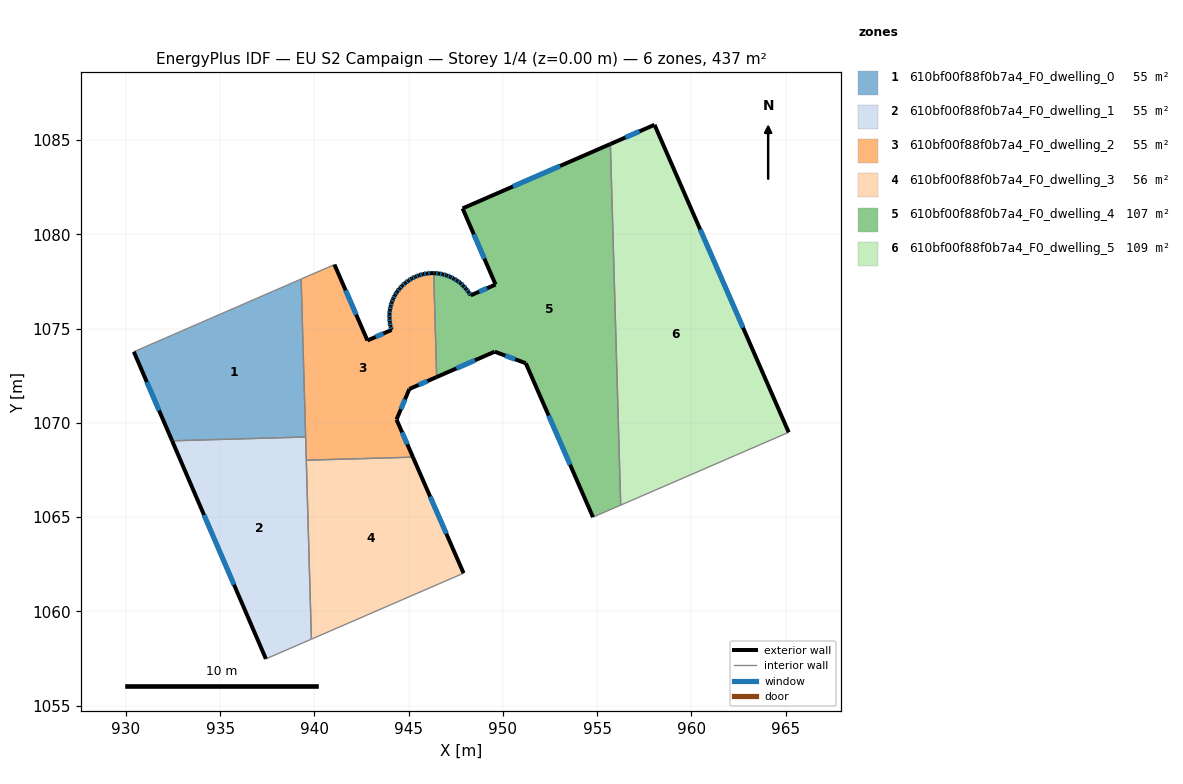
=== STOREY PLAN SPEC (per zone: floor XY polygon, exterior-wall plan segments, windows/doors) ===
zone 1: 610bf00f88f0b7a4_F0_dwelling_0  (54.6 m²)
  floor: (939.30, 1077.63) (939.54, 1069.25) (932.45, 1069.05) (930.42, 1073.77)
  exterior wall: (930.42, 1073.77) – (932.45, 1069.05)  [5.1 m]
    window: (931.11, 1072.17) – (931.76, 1070.66)  [1.6 m²]
  interior walls: 3
zone 2: 610bf00f88f0b7a4_F0_dwelling_1  (54.6 m²)
  floor: (939.54, 1069.25) (939.84, 1058.53) (937.43, 1057.48) (932.45, 1069.05)
  exterior wall: (932.45, 1069.05) – (937.43, 1057.48)  [12.6 m]
    window: (934.15, 1065.11) – (935.74, 1061.42)  [3.9 m²]
  interior walls: 4
zone 3: 610bf00f88f0b7a4_F0_dwelling_2  (54.6 m²)
  floor: (946.33, 1077.95) (946.49, 1072.43) (945.04, 1071.80) (944.36, 1070.18) (945.23, 1068.18) (939.57, 1068.02) (939.30, 1077.63) (941.06, 1078.40) (942.81, 1074.37) (944.09, 1074.93) (944.03, 1075.13) (944.00, 1075.34) (943.98, 1075.55) (943.98, 1075.77) (944.01, 1075.98) (944.04, 1076.18) (944.10, 1076.39) (944.18, 1076.58) (944.27, 1076.78) (944.39, 1076.96) (944.52, 1077.12) (944.66, 1077.28) (944.82, 1077.42) (944.99, 1077.55) (945.17, 1077.66) (945.35, 1077.75) (945.55, 1077.83) (945.76, 1077.89) (945.97, 1077.92) (946.18, 1077.95)
  exterior wall: (942.81, 1074.37) – (941.06, 1078.40)  [4.4 m]
    window: (942.22, 1075.74) – (941.66, 1077.03)  [1.3 m²]
  exterior wall: (944.09, 1074.93) – (942.81, 1074.37)  [1.4 m]
    window: (943.66, 1074.74) – (943.25, 1074.56)  [0.4 m²]
  exterior wall: (944.03, 1075.13) – (944.09, 1074.93)  [0.2 m]
    window: (944.05, 1075.06) – (944.07, 1075.00)  [0.1 m²]
  exterior wall: (944.00, 1075.34) – (944.03, 1075.13)  [0.2 m]
    window: (944.01, 1075.27) – (944.02, 1075.20)  [0.1 m²]
  exterior wall: (943.98, 1075.55) – (944.00, 1075.34)  [0.2 m]
    window: (943.99, 1075.48) – (943.99, 1075.41)  [0.1 m²]
  exterior wall: (943.98, 1075.77) – (943.98, 1075.55)  [0.2 m]
    window: (943.98, 1075.70) – (943.98, 1075.63)  [0.1 m²]
  exterior wall: (944.01, 1075.98) – (943.98, 1075.77)  [0.2 m]
    window: (944.00, 1075.91) – (943.99, 1075.84)  [0.1 m²]
  exterior wall: (944.04, 1076.18) – (944.01, 1075.98)  [0.2 m]
    window: (944.03, 1076.11) – (944.02, 1076.05)  [0.1 m²]
  exterior wall: (944.10, 1076.39) – (944.04, 1076.18)  [0.2 m]
    window: (944.08, 1076.32) – (944.06, 1076.25)  [0.1 m²]
  exterior wall: (944.18, 1076.58) – (944.10, 1076.39)  [0.2 m]
    window: (944.15, 1076.52) – (944.13, 1076.46)  [0.1 m²]
  exterior wall: (944.27, 1076.78) – (944.18, 1076.58)  [0.2 m]
    window: (944.24, 1076.71) – (944.21, 1076.65)  [0.1 m²]
  exterior wall: (944.39, 1076.96) – (944.27, 1076.78)  [0.2 m]
    window: (944.35, 1076.90) – (944.31, 1076.84)  [0.1 m²]
  exterior wall: (944.52, 1077.12) – (944.39, 1076.96)  [0.2 m]
    window: (944.47, 1077.06) – (944.43, 1077.01)  [0.1 m²]
  exterior wall: (944.66, 1077.28) – (944.52, 1077.12)  [0.2 m]
    window: (944.61, 1077.23) – (944.57, 1077.18)  [0.1 m²]
  exterior wall: (944.82, 1077.42) – (944.66, 1077.28)  [0.2 m]
    window: (944.77, 1077.38) – (944.72, 1077.33)  [0.1 m²]
  exterior wall: (944.99, 1077.55) – (944.82, 1077.42)  [0.2 m]
    window: (944.93, 1077.51) – (944.88, 1077.47)  [0.1 m²]
  exterior wall: (945.17, 1077.66) – (944.99, 1077.55)  [0.2 m]
    window: (945.11, 1077.62) – (945.05, 1077.59)  [0.1 m²]
  exterior wall: (945.35, 1077.75) – (945.17, 1077.66)  [0.2 m]
    window: (945.29, 1077.72) – (945.23, 1077.69)  [0.1 m²]
  exterior wall: (945.55, 1077.83) – (945.35, 1077.75)  [0.2 m]
    window: (945.49, 1077.80) – (945.42, 1077.78)  [0.1 m²]
  exterior wall: (945.76, 1077.89) – (945.55, 1077.83)  [0.2 m]
    window: (945.69, 1077.87) – (945.63, 1077.85)  [0.1 m²]
  exterior wall: (945.97, 1077.92) – (945.76, 1077.89)  [0.2 m]
    window: (945.90, 1077.91) – (945.83, 1077.90)  [0.1 m²]
  exterior wall: (946.18, 1077.95) – (945.97, 1077.92)  [0.2 m]
    window: (946.11, 1077.94) – (946.04, 1077.93)  [0.1 m²]
  exterior wall: (946.33, 1077.95) – (946.18, 1077.95)  [0.1 m]
  exterior wall: (945.04, 1071.80) – (946.49, 1072.43)  [1.6 m]
    window: (945.53, 1072.02) – (945.99, 1072.22)  [0.5 m²]
  exterior wall: (944.36, 1070.18) – (945.04, 1071.80)  [1.8 m]
    window: (944.59, 1070.73) – (944.81, 1071.25)  [0.5 m²]
  exterior wall: (945.23, 1068.18) – (944.36, 1070.18)  [2.2 m]
    window: (944.93, 1068.86) – (944.65, 1069.50)  [0.7 m²]
  interior walls: 5
zone 4: 610bf00f88f0b7a4_F0_dwelling_3  (56.4 m²)
  floor: (945.23, 1068.18) (947.91, 1062.03) (939.84, 1058.53) (939.57, 1068.02)
  exterior wall: (947.91, 1062.03) – (945.23, 1068.18)  [6.7 m]
    window: (947.00, 1064.12) – (946.14, 1066.09)  [2.1 m²]
  interior walls: 3
zone 5: 610bf00f88f0b7a4_F0_dwelling_4  (107.3 m²)
  floor: (955.70, 1084.79) (956.25, 1065.64) (954.78, 1065.00) (951.21, 1073.17) (949.56, 1073.78) (946.49, 1072.43) (946.33, 1077.95) (946.39, 1077.94) (946.60, 1077.93) (946.81, 1077.88) (947.01, 1077.82) (947.21, 1077.75) (947.40, 1077.65) (947.58, 1077.54) (947.75, 1077.42) (947.90, 1077.27) (948.05, 1077.11) (948.18, 1076.94) (948.29, 1076.77) (949.61, 1077.34) (947.86, 1081.38)
  exterior wall: (946.39, 1077.94) – (946.33, 1077.95)  [0.1 m]
  exterior wall: (946.60, 1077.93) – (946.39, 1077.94)  [0.2 m]
    window: (946.53, 1077.93) – (946.46, 1077.94)  [0.1 m²]
  exterior wall: (946.81, 1077.88) – (946.60, 1077.93)  [0.2 m]
    window: (946.74, 1077.90) – (946.67, 1077.91)  [0.1 m²]
  exterior wall: (947.01, 1077.82) – (946.81, 1077.88)  [0.2 m]
    window: (946.95, 1077.84) – (946.88, 1077.86)  [0.1 m²]
  exterior wall: (947.21, 1077.75) – (947.01, 1077.82)  [0.2 m]
    window: (947.15, 1077.77) – (947.08, 1077.80)  [0.1 m²]
  exterior wall: (947.40, 1077.65) – (947.21, 1077.75)  [0.2 m]
    window: (947.34, 1077.68) – (947.28, 1077.71)  [0.1 m²]
  exterior wall: (947.58, 1077.54) – (947.40, 1077.65)  [0.2 m]
    window: (947.52, 1077.58) – (947.46, 1077.61)  [0.1 m²]
  exterior wall: (947.75, 1077.42) – (947.58, 1077.54)  [0.2 m]
    window: (947.69, 1077.46) – (947.64, 1077.50)  [0.1 m²]
  exterior wall: (947.90, 1077.27) – (947.75, 1077.42)  [0.2 m]
    window: (947.85, 1077.32) – (947.80, 1077.37)  [0.1 m²]
  exterior wall: (948.05, 1077.11) – (947.90, 1077.27)  [0.2 m]
    window: (948.00, 1077.17) – (947.95, 1077.22)  [0.1 m²]
  exterior wall: (948.18, 1076.94) – (948.05, 1077.11)  [0.2 m]
    window: (948.13, 1077.00) – (948.09, 1077.05)  [0.1 m²]
  exterior wall: (948.29, 1076.77) – (948.18, 1076.94)  [0.2 m]
    window: (948.25, 1076.83) – (948.22, 1076.88)  [0.1 m²]
  exterior wall: (949.61, 1077.34) – (948.29, 1076.77)  [1.4 m]
    window: (949.16, 1077.14) – (948.74, 1076.96)  [0.4 m²]
  exterior wall: (947.86, 1081.38) – (949.61, 1077.34)  [4.4 m]
    window: (948.46, 1080.00) – (949.02, 1078.71)  [1.3 m²]
  exterior wall: (955.70, 1084.79) – (947.86, 1081.38)  [8.6 m]
    window: (953.03, 1083.63) – (950.53, 1082.54)  [2.6 m²]
  exterior wall: (951.21, 1073.17) – (954.78, 1065.00)  [8.9 m]
    window: (952.43, 1070.39) – (953.57, 1067.78)  [2.7 m²]
  exterior wall: (949.56, 1073.78) – (951.21, 1073.17)  [1.8 m]
    window: (950.13, 1073.57) – (950.65, 1073.37)  [0.5 m²]
  exterior wall: (946.49, 1072.43) – (949.56, 1073.78)  [3.4 m]
    window: (947.53, 1072.89) – (948.52, 1073.32)  [1.0 m²]
  interior walls: 3
zone 6: 610bf00f88f0b7a4_F0_dwelling_5  (109.1 m²)
  floor: (958.04, 1085.81) (965.16, 1069.50) (956.25, 1065.64) (955.70, 1084.79)
  exterior wall: (958.04, 1085.81) – (955.70, 1084.79)  [2.6 m]
    window: (957.25, 1085.47) – (956.50, 1085.14)  [0.8 m²]
  exterior wall: (965.16, 1069.50) – (958.04, 1085.81)  [17.8 m]
    window: (962.74, 1075.05) – (960.46, 1080.26)  [5.5 m²]
  interior walls: 2

=== DERIVED (storey summary) ===
Building: EU S2 Campaign
Storey: 1 of 4  (floor level z = 0.00 m)
Storey gross floor area: 436.6 m²
Zones on this storey: 6
  - 610bf00f88f0b7a4_F0_dwelling_0: floor 54.6 m²; exterior wall 5.1 m (15.4 m²); 1 window(s) 1.6 m²; WWR 10.2%
  - 610bf00f88f0b7a4_F0_dwelling_1: floor 54.6 m²; exterior wall 12.6 m (37.8 m²); 1 window(s) 3.9 m²; WWR 10.2%
  - 610bf00f88f0b7a4_F0_dwelling_2: floor 54.6 m²; exterior wall 15.7 m (47.1 m²); 25 window(s) 4.8 m²; WWR 10.1%
  - 610bf00f88f0b7a4_F0_dwelling_3: floor 56.4 m²; exterior wall 6.7 m (20.1 m²); 1 window(s) 2.1 m²; WWR 10.2%
  - 610bf00f88f0b7a4_F0_dwelling_4: floor 107.3 m²; exterior wall 30.8 m (92.4 m²); 17 window(s) 9.4 m²; WWR 10.2%
  - 610bf00f88f0b7a4_F0_dwelling_5: floor 109.1 m²; exterior wall 20.4 m (61.1 m²); 2 window(s) 6.2 m²; WWR 10.2%
Zone adjacency (shared interzone walls):
  - 610bf00f88f0b7a4_F0_dwelling_0 ↔ 610bf00f88f0b7a4_F0_dwelling_1
  - 610bf00f88f0b7a4_F0_dwelling_0 ↔ 610bf00f88f0b7a4_F0_dwelling_2
  - 610bf00f88f0b7a4_F0_dwelling_1 ↔ 610bf00f88f0b7a4_F0_dwelling_2
  - 610bf00f88f0b7a4_F0_dwelling_1 ↔ 610bf00f88f0b7a4_F0_dwelling_3
  - 610bf00f88f0b7a4_F0_dwelling_2 ↔ 610bf00f88f0b7a4_F0_dwelling_3
  - 610bf00f88f0b7a4_F0_dwelling_2 ↔ 610bf00f88f0b7a4_F0_dwelling_4
  - 610bf00f88f0b7a4_F0_dwelling_4 ↔ 610bf00f88f0b7a4_F0_dwelling_5